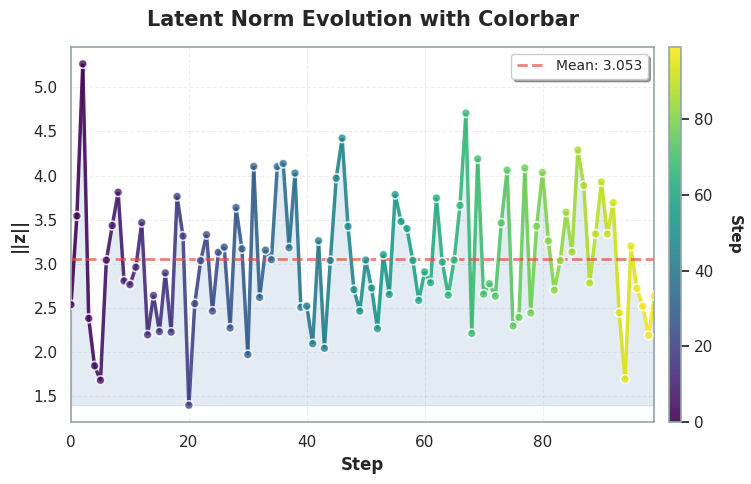
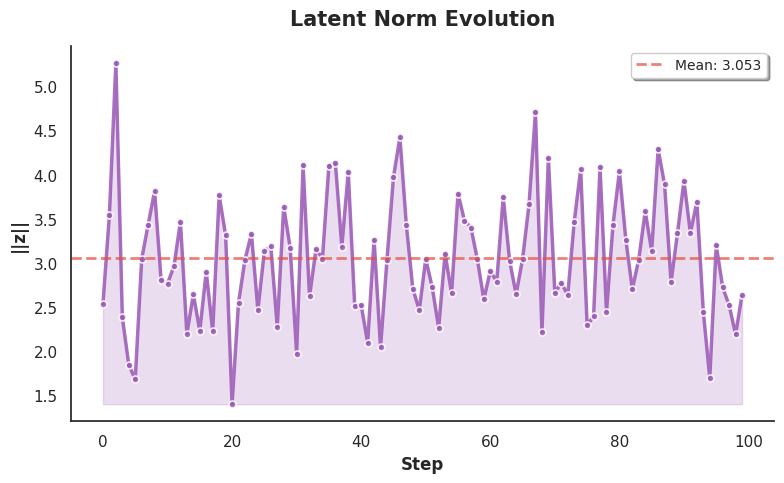
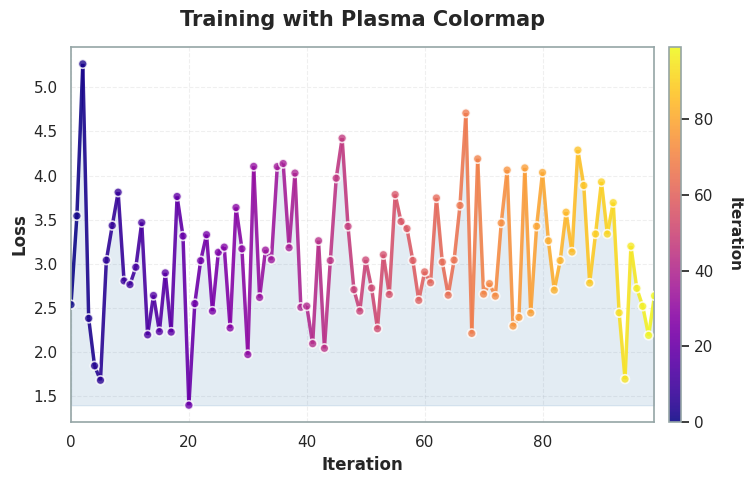

Recreate these plots in Python, in order.
import seaborn as sns
import matplotlib.pyplot as plt
import numpy as np
from typing import Optional, Union, Literal
from matplotlib.collections import LineCollection


def _apply_white_background(fig, ax=None):
    """Ensure classic white background for figure/axes (avoids blue/gray seaborn backgrounds)."""
    try:
        fig.patch.set_facecolor('white')
    except Exception:
        pass
    if ax is None:
        return
    # handle single ax or iterable
    if isinstance(ax, (list, tuple)):
        axes = ax
    else:
        axes = [ax]
    for a in axes:
        try:
            a.set_facecolor('white')
        except Exception:
            pass



def draw_histogram(
    ax,
    data: np.ndarray,
    *,
    bins: Union[int, str] = 40,
    color: str = "#4B5563",
    edgecolor: str = "black",
    linewidth: float = 1.0,
    alpha: float = 0.85,
    density: bool = False,
    orientation: Literal["vertical", "horizontal"] = "vertical",
    show_mean: bool = False,
    mean_color: str = "red",
    mean_linestyle: str = "-",
    mean_linewidth: float = 3.0,
    label: Optional[str] = None,
):
    """Generic histogram drawer that works on a given Axes.

    This is intended for *composite* figures (e.g., Fig. 6/7) so those
    functions only need to *call* this helper.

    Returns
    -------
    mean_val : float
        Mean of the finite values in `data` (np.nan if empty).
    """
    data = np.asarray(data).reshape(-1)
    data = data[np.isfinite(data)]
    mean_val = float(np.mean(data)) if data.size else float("nan")

    # matplotlib hist supports orientation="horizontal"
    ax.hist(
        data,
        bins=bins,
        color=color,
        edgecolor=edgecolor,
        linewidth=linewidth,
        alpha=alpha,
        density=density,
        orientation=("horizontal" if orientation == "horizontal" else "vertical"),
        label=label,
    )

    if show_mean and np.isfinite(mean_val):
        if orientation == "horizontal":
            ax.axhline(mean_val, color=mean_color, linestyle=mean_linestyle, linewidth=mean_linewidth)
        else:
            ax.axvline(mean_val, color=mean_color, linestyle=mean_linestyle, linewidth=mean_linewidth)

    return mean_val


def draw_line(
    ax,
    x: np.ndarray,
    y: np.ndarray,
    *,
    color: str = "#111827",
    marker: Optional[str] = "o",
    markersize: float = 6,
    linewidth: float = 2.8,
    alpha: float = 0.95,
    linestyle: str = "-",
    label: Optional[str] = None,
    zorder: int = 10,
):
    """Generic line-plot drawer that works on a given Axes."""
    return ax.plot(
        x,
        y,
        color=color,
        marker=marker,
        markersize=markersize,
        linewidth=linewidth,
        alpha=alpha,
        linestyle=linestyle,
        label=label,
        zorder=zorder,
    )[0]

def plot_line_evolution(
        x: np.ndarray,
        y: np.ndarray,
        xlabel: Optional[str] = None,
        ylabel: Optional[str] = None,
        title: Optional[str] = None,
        save_path: Optional[str] = None,
        figsize: tuple = (8, 5),
        show_mean: bool = False,
        show_fill: bool = True,
        show_markers: bool = True,
        show_colorbar: bool = False,
        color: str = '#3498DB',
        cmap: str = 'viridis',
        style: str = 'white',
        dpi: int = 300
):
    """
    创建美观的线条演化图

    Parameters:
    -----------
    x : np.ndarray
        X轴数据
    y : np.ndarray
        Y轴数据
    xlabel : str, optional
        X轴标签
    ylabel : str, optional
        Y轴标签
    title : str, optional
        图表标题
    save_path : str, optional
        保存路径（含文件名），不填则显示图表
    figsize : tuple, default=(8, 5)
        图表尺寸
    show_mean : bool, default=False
        是否显示均值线
    show_fill : bool, default=True
        是否显示填充区域
    show_markers : bool, default=True
        是否显示数据点标记
    show_colorbar : bool, default=False
        是否显示颜色条（根据x值渐变）
    color : str, default='#3498DB'
        主色调（当show_colorbar=False时使用）
    cmap : str, default='viridis'
        色图名称（当show_colorbar=True时使用）
        可选: 'viridis', 'plasma', 'inferno', 'magma', 'coolwarm', 'RdYlBu', 'Spectral'
    style : str, default='darkgrid'
        seaborn样式: 'darkgrid', 'whitegrid', 'dark', 'white', 'ticks'
    dpi : int, default=300
        保存图片的分辨率

    Returns:
    --------
    fig, ax : matplotlib figure and axes objects

    Example:
    --------
    >>> x = np.arange(100)
    >>> y = np.random.randn(100).cumsum()
    >>> plot_line_evolution(x, y, xlabel="Step", ylabel="Value",
    ...                      title="My Plot", show_colorbar=True)
    """
    # 设置样式
    sns.set_theme(style=style, palette="muted")

    # 创建图表
    fig, ax = plt.subplots(figsize=figsize)
    _apply_white_background(fig, ax)

    if show_colorbar:
        # 使用渐变色线条
        points = np.array([x, y]).T.reshape(-1, 1, 2)
        segments = np.concatenate([points[:-1], points[1:]], axis=1)

        norm = plt.Normalize(x.min(), x.max())
        lc = LineCollection(segments, cmap=cmap, norm=norm, linewidth=2.5, alpha=0.9)
        lc.set_array(x)
        line = ax.add_collection(lc)

        # 添加散点标记
        if show_markers:
            scatter = ax.scatter(x, y, c=x, cmap=cmap, s=40,
                                 edgecolors='white', linewidths=1.2,
                                 zorder=5, alpha=0.8, norm=norm)

        # 设置坐标轴范围
        ax.set_xlim(x.min(), x.max())
        ax.set_ylim(y.min() - 0.05 * (y.max() - y.min()),
                    y.max() + 0.05 * (y.max() - y.min()))

        # 添加颜色条
        cbar = fig.colorbar(line, ax=ax, pad=0.02, aspect=30)
        if xlabel:
            cbar.set_label(xlabel, rotation=270, labelpad=20,
                           fontsize=11, fontweight='semibold')
        else:
            cbar.set_label('Value', rotation=270, labelpad=20,
                           fontsize=11, fontweight='semibold')
        cbar.outline.set_edgecolor('#95A5A6')
        cbar.outline.set_linewidth(1.2)

        # 填充区域（使用渐变色）
        if show_fill:
            ax.fill_between(x, np.min(y), y, alpha=0.15, color='steelblue')

    else:
        # 使用单一颜色
        marker_style = 'o' if show_markers else None
        markersize = 5 if show_markers else 0

        sns.lineplot(
            x=x, y=y, ax=ax,
            linewidth=2.5,
            marker=marker_style,
            markersize=markersize,
            color=color,
            markeredgecolor='white',
            markeredgewidth=1.2,
            alpha=0.85
        )

        # 添加填充区域
        if show_fill:
            ax.fill_between(x, np.min(y), y, alpha=0.2, color=color)

    # 添加均值参考线
    if show_mean:
        mean_val = np.mean(y)
        ax.axhline(
            mean_val,
            color='#E74C3C',
            linestyle='--',
            linewidth=2,
            alpha=0.7,
            label=f'Mean: {mean_val:.3f}'
        )
        ax.legend(loc='best', frameon=True, shadow=True, fontsize=10)

    # 设置标签和标题
    if xlabel:
        ax.set_xlabel(xlabel, fontsize=12, fontweight='semibold')
    if ylabel:
        ax.set_ylabel(ylabel, fontsize=12, fontweight='semibold')
    if title:
        ax.set_title(title, fontsize=15, fontweight='bold', pad=15)

    # 优化网格和边框
    if show_colorbar:
        ax.grid(True, linestyle='--', alpha=0.3, linewidth=0.8)
        ax.set_axisbelow(True)
        for spine in ax.spines.values():
            spine.set_edgecolor('#95A5A6')
            spine.set_linewidth(1.2)
    else:
        sns.despine(left=False, bottom=False)

    # 调整布局
    plt.tight_layout()

    # 保存或显示
    if save_path:
        plt.savefig(save_path, dpi=dpi, bbox_inches='tight', facecolor='white')
        plt.close()
    else:
        plt.show()

    return fig, ax


def plot_scatter_evolution(
        x: np.ndarray,
        y: np.ndarray,
        xlabel: Optional[str] = None,
        ylabel: Optional[str] = None,
        title: Optional[str] = None,
        save_path: Optional[str] = None,
        figsize: tuple = (8, 6),
        show_regression: bool = False,
        show_density: bool = False,
        show_colorbar: bool = False,
        color: str = '#3498DB',
        cmap: str = 'viridis',
        color_by: Optional[np.ndarray] = None,
        size: Union[int, np.ndarray] = 60,
        alpha: float = 0.7,
        style: str = 'white',
        marker: str = 'o',
        edgecolor: str = 'white',
        linewidth: float = 1.0,
        dpi: int = 300
):
    """
    创建美观的散点图

    Parameters:
    -----------
    x : np.ndarray
        X轴数据
    y : np.ndarray
        Y轴数据
    xlabel : str, optional
        X轴标签
    ylabel : str, optional
        Y轴标签
    title : str, optional
        图表标题
    save_path : str, optional
        保存路径（含文件名），不填则显示图表
    figsize : tuple, default=(8, 6)
        图表尺寸
    show_regression : bool, default=False
        是否显示回归线
    show_density : bool, default=False
        是否显示密度等高线
    show_colorbar : bool, default=False
        是否显示颜色条
    color : str, default='#3498DB'
        点的颜色（当show_colorbar=False且color_by=None时使用）
    cmap : str, default='viridis'
        色图名称（当show_colorbar=True或color_by不为None时使用）
        可选: 'viridis', 'plasma', 'inferno', 'magma', 'coolwarm', 'RdYlBu', 'Spectral'
    color_by : np.ndarray, optional
        用于着色的第三维数据（如时间、索引、其他变量）
    size : int or np.ndarray, default=60
        点的大小，可以是固定值或数组（用于气泡图）
    alpha : float, default=0.7
        透明度 (0-1)
    style : str, default='darkgrid'
        seaborn样式
    marker : str, default='o'
        标记样式: 'o', 's', '^', 'D', '*', 'p', 'h'
    edgecolor : str, default='white'
        边缘颜色
    linewidth : float, default=1.0
        边缘宽度
    dpi : int, default=300
        保存图片的分辨率

    Returns:
    --------
    fig, ax : matplotlib figure and axes objects

    Example:
    --------
    >>> x = np.random.randn(100)
    >>> y = 2 * x + np.random.randn(100) * 0.5
    >>> plot_scatter_evolution(x, y, xlabel="X", ylabel="Y",
    ...                         show_regression=True, show_colorbar=True)
    """
    # 设置样式
    sns.set_theme(style=style, palette="muted")

    # 创建图表
    fig, ax = plt.subplots(figsize=figsize)
    _apply_white_background(fig, ax)

    # 确定颜色设置
    if color_by is not None or show_colorbar:
        use_colorbar = True
        c_values = color_by if color_by is not None else np.arange(len(x))
        norm = plt.Normalize(c_values.min(), c_values.max())
    else:
        use_colorbar = False
        c_values = color
        norm = None

    # 绘制散点
    scatter = ax.scatter(
        x, y,
        c=c_values,
        s=size,
        alpha=alpha,
        cmap=cmap if use_colorbar else None,
        norm=norm,
        marker=marker,
        edgecolors=edgecolor,
        linewidths=linewidth,
        zorder=5
    )

    # 添加颜色条
    if use_colorbar:
        cbar = fig.colorbar(scatter, ax=ax, pad=0.02, aspect=30)
        if color_by is not None and hasattr(color_by, 'name'):
            cbar.set_label(color_by.name, rotation=270, labelpad=20,
                           fontsize=11, fontweight='semibold')
        else:
            cbar.set_label('Value', rotation=270, labelpad=20,
                           fontsize=11, fontweight='semibold')
        cbar.outline.set_edgecolor('#95A5A6')
        cbar.outline.set_linewidth(1.2)

    # 添加回归线
    if show_regression:
        # 计算线性回归
        z = np.polyfit(x, y, 1)
        p = np.poly1d(z)
        x_line = np.linspace(x.min(), x.max(), 100)
        y_line = p(x_line)

        ax.plot(x_line, y_line,
                color='#E74C3C',
                linestyle='--',
                linewidth=2.5,
                alpha=0.8,
                label=f'y = {z[0]:.2f}x + {z[1]:.2f}',
                zorder=3)

        # 计算R²
        y_pred = p(x)
        ss_res = np.sum((y - y_pred) ** 2)
        ss_tot = np.sum((y - np.mean(y)) ** 2)
        r2 = 1 - (ss_res / ss_tot)

        # 添加文本框显示统计信息
        textstr = f'$R^2$ = {r2:.3f}\n$\\rho$ = {np.corrcoef(x, y)[0, 1]:.3f}'
        props = dict(boxstyle='round', facecolor='wheat', alpha=0.8)
        ax.text(0.05, 0.95, textstr, transform=ax.transAxes,
                fontsize=10, verticalalignment='top', bbox=props)

        ax.legend(loc='lower right', frameon=True, shadow=True, fontsize=10)

    # 添加密度等高线
    if show_density:
        from scipy.stats import gaussian_kde
        try:
            # 计算密度
            xy = np.vstack([x, y])
            z = gaussian_kde(xy)(xy)

            # 绘制等高线
            contours = ax.tricontour(x, y, z,
                                     levels=5,
                                     colors='gray',
                                     alpha=0.3,
                                     linewidths=1.0,
                                     zorder=1)
        except:
            pass  # 如果数据太少或其他原因无法计算密度，跳过

    # 设置标签和标题
    if xlabel:
        ax.set_xlabel(xlabel, fontsize=12, fontweight='semibold')
    if ylabel:
        ax.set_ylabel(ylabel, fontsize=12, fontweight='semibold')
    if title:
        ax.set_title(title, fontsize=15, fontweight='bold', pad=15)

    # 优化网格和边框
    ax.grid(True, linestyle='--', alpha=0.3, linewidth=0.8, zorder=0)
    ax.set_axisbelow(True)

    if use_colorbar:
        for spine in ax.spines.values():
            spine.set_edgecolor('#95A5A6')
            spine.set_linewidth(1.2)
    else:
        sns.despine(left=False, bottom=False)

    # 调整布局
    plt.tight_layout()

    # 保存或显示
    if save_path:
        plt.savefig(save_path, dpi=dpi, bbox_inches='tight', facecolor='white')
        plt.close()
    else:
        plt.show()

    return fig, ax

# 使用示例
if __name__ == "__main__":
    # 示例1: 带颜色条（根据步数渐变）
    steps = np.arange(100)
    z_norms = np.linalg.norm(np.random.randn(100, 10), axis=1)

    plot_line_evolution(
        x=steps,
        y=z_norms,
        xlabel="Step",
        ylabel="||z||",
        title="Latent Norm Evolution with Colorbar",
        save_path="example_colorbar.png",
        show_colorbar=True,
        show_mean=True,
        cmap='viridis'  # 可选: 'plasma', 'coolwarm', 'RdYlBu' 等
    )

    # 示例2: 不带颜色条（单色）
    plot_line_evolution(
        x=steps,
        y=z_norms,
        xlabel="Step",
        ylabel="||z||",
        title="Latent Norm Evolution",
        save_path="example_no_colorbar.png",
        show_colorbar=False,
        show_mean=True,
        color='#9B59B6'
    )

    # 示例3: 不同的色图
    plot_line_evolution(
        x=steps,
        y=z_norms,
        xlabel="Iteration",
        ylabel="Loss",
        title="Training with Plasma Colormap",
        save_path="example_plasma.png",
        show_colorbar=True,
        cmap='plasma',
        show_markers=True
    )


def plot_histogram(
        data: np.ndarray,
        xlabel: Optional[str] = None,
        ylabel: Optional[str] = None,
        title: Optional[str] = None,
        save_path: Optional[str] = None,
        figsize: tuple = (8, 6),
        bins: Union[int, str] = 'auto',
        show_kde: bool = True,
        show_mean: bool = True,
        show_median: bool = False,
        show_std: bool = False,
        color: str = '#3498DB',
        kde_color: str = '#E74C3C',
        alpha: float = 0.7,
        style: str = 'white',
        stat: Literal['count', 'frequency', 'density', 'probability'] = 'count',
        edgecolor: str = 'white',
        linewidth: float = 1.2,
        vertical: bool = False,
        cumulative: bool = False,
        dpi: int = 300
):
    """
    创建美观的直方图

    Parameters:
    -----------
    data : np.ndarray
        数据数组
    xlabel : str, optional
        X轴标签
    ylabel : str, optional
        Y轴标签
    title : str, optional
        图表标题
    save_path : str, optional
        保存路径（含文件名），不填则显示图表
    figsize : tuple, default=(8, 6)
        图表尺寸
    bins : int or str, default='auto'
        直方图分箱数量，'auto' 自动选择
    show_kde : bool, default=True
        是否显示核密度估计曲线
    show_mean : bool, default=True
        是否显示均值线
    show_median : bool, default=False
        是否显示中位数线
    show_std : bool, default=False
        是否显示±1标准差区域
    color : str, default='#3498DB'
        直方图颜色
    kde_color : str, default='#E74C3C'
        KDE曲线颜色
    alpha : float, default=0.7
        透明度 (0-1)
    style : str, default='darkgrid'
        seaborn样式
    stat : str, default='count'
        统计类型: 'count', 'frequency', 'density', 'probability'
    edgecolor : str, default='white'
        柱子边缘颜色
    linewidth : float, default=1.2
        柱子边缘宽度
    vertical : bool, default=False
        是否垂直显示（横向直方图）
    cumulative : bool, default=False
        是否显示累积分布
    dpi : int, default=300
        保存图片的分辨率

    Returns:
    --------
    fig, ax : matplotlib figure and axes objects

    Example:
    --------
    >>> data = np.random.randn(1000)
    >>> plot_histogram(data, xlabel="Value", title="Distribution",
    ...                show_kde=True, show_mean=True)
    """
    # 设置样式
    sns.set_theme(style=style, palette="muted")

    # 创建图表
    fig, ax = plt.subplots(figsize=figsize)
    _apply_white_background(fig, ax)

    # 计算统计量
    mean_val = np.mean(data)
    median_val = np.median(data)
    std_val = np.std(data)

    if vertical:
        # 横向直方图
        if show_kde:
            sns.histplot(
                y=data,
                bins=bins,
                kde=True,
                stat=stat,
                color=color,
                alpha=alpha,
                edgecolor=edgecolor,
                linewidth=linewidth,
                kde_kws={'cut': 0},
                line_kws={'color': kde_color, 'linewidth': 2.5, 'alpha': 0.8},
                ax=ax,
                cumulative=cumulative
            )
        else:
            sns.histplot(
                y=data,
                bins=bins,
                kde=False,
                stat=stat,
                color=color,
                alpha=alpha,
                edgecolor=edgecolor,
                linewidth=linewidth,
                ax=ax,
                cumulative=cumulative
            )

        # 添加均值线
        if show_mean:
            ax.axhline(mean_val, color='#2ECC71', linestyle='--',
                       linewidth=2.5, alpha=0.8, label=f'Mean: {mean_val:.3f}', zorder=10)

        # 添加中位数线
        if show_median:
            ax.axhline(median_val, color='#F39C12', linestyle='--',
                       linewidth=2.5, alpha=0.8, label=f'Median: {median_val:.3f}', zorder=10)

        # 添加标准差区域
        if show_std:
            ax.axhspan(mean_val - std_val, mean_val + std_val,
                       alpha=0.15, color='#9B59B6', label=f'±1 SD: {std_val:.3f}', zorder=1)

    else:
        # 纵向直方图（默认）
        if show_kde:
            sns.histplot(
                x=data,
                bins=bins,
                kde=True,
                stat=stat,
                color=color,
                alpha=alpha,
                edgecolor=edgecolor,
                linewidth=linewidth,
                kde_kws={'cut': 0},
                line_kws={'color': kde_color, 'linewidth': 2.5, 'alpha': 0.8},
                ax=ax,
                cumulative=cumulative
            )
        else:
            sns.histplot(
                x=data,
                bins=bins,
                kde=False,
                stat=stat,
                color=color,
                alpha=alpha,
                edgecolor=edgecolor,
                linewidth=linewidth,
                ax=ax,
                cumulative=cumulative
            )

        # 添加均值线
        if show_mean:
            ax.axvline(mean_val, color='#2ECC71', linestyle='--',
                       linewidth=2.5, alpha=0.8, label=f'Mean: {mean_val:.3f}', zorder=10)

        # 添加中位数线
        if show_median:
            ax.axvline(median_val, color='#F39C12', linestyle='--',
                       linewidth=2.5, alpha=0.8, label=f'Median: {median_val:.3f}', zorder=10)

        # 添加标准差区域
        if show_std:
            ax.axvspan(mean_val - std_val, mean_val + std_val,
                       alpha=0.15, color='#9B59B6', label=f'±1 SD: {std_val:.3f}', zorder=1)

    # # 添加统计信息文本框
    # if show_mean or show_median or show_std:
    #     stats_text = []
    #     stats_text.append(f'n = {len(data)}')
    #     if show_mean:
    #         stats_text.append(f'μ = {mean_val:.3f}')
    #     if show_median:
    #         stats_text.append(f'Median = {median_val:.3f}')
    #     if show_std:
    #         stats_text.append(f'σ = {std_val:.3f}')
    #
    #     textstr = '\n'.join(stats_text)
    #     props = dict(boxstyle='round', facecolor='wheat', alpha=0.8)
    #     ax.text(0.75, 0.95, textstr, transform=ax.transAxes,
    #             fontsize=10, verticalalignment='top', bbox=props)

    # 设置标签和标题
    if xlabel:
        ax.set_xlabel(xlabel, fontsize=12, fontweight='semibold')
    if ylabel:
        ax.set_ylabel(ylabel, fontsize=12, fontweight='semibold')
    else:
        if not vertical:
            ax.set_ylabel(stat.capitalize(), fontsize=12, fontweight='semibold')
        else:
            ax.set_xlabel(stat.capitalize(), fontsize=12, fontweight='semibold')

    if title:
        ax.set_title(title, fontsize=15, fontweight='bold', pad=15)

    # 添加图例
    if show_mean or show_median or show_std:
        ax.legend(loc='upper right', frameon=True, shadow=True, fontsize=10)

    # 优化网格和边框
    ax.grid(True, linestyle='--', alpha=0.3, linewidth=0.8, axis='y' if not vertical else 'x')
    ax.set_axisbelow(True)
    sns.despine(left=False, bottom=False)

    # 调整布局
    plt.tight_layout()

    # 保存或显示
    if save_path:
        plt.savefig(save_path, dpi=dpi, bbox_inches='tight', facecolor='white')
        plt.close()
    else:
        plt.show()

    return fig, ax
